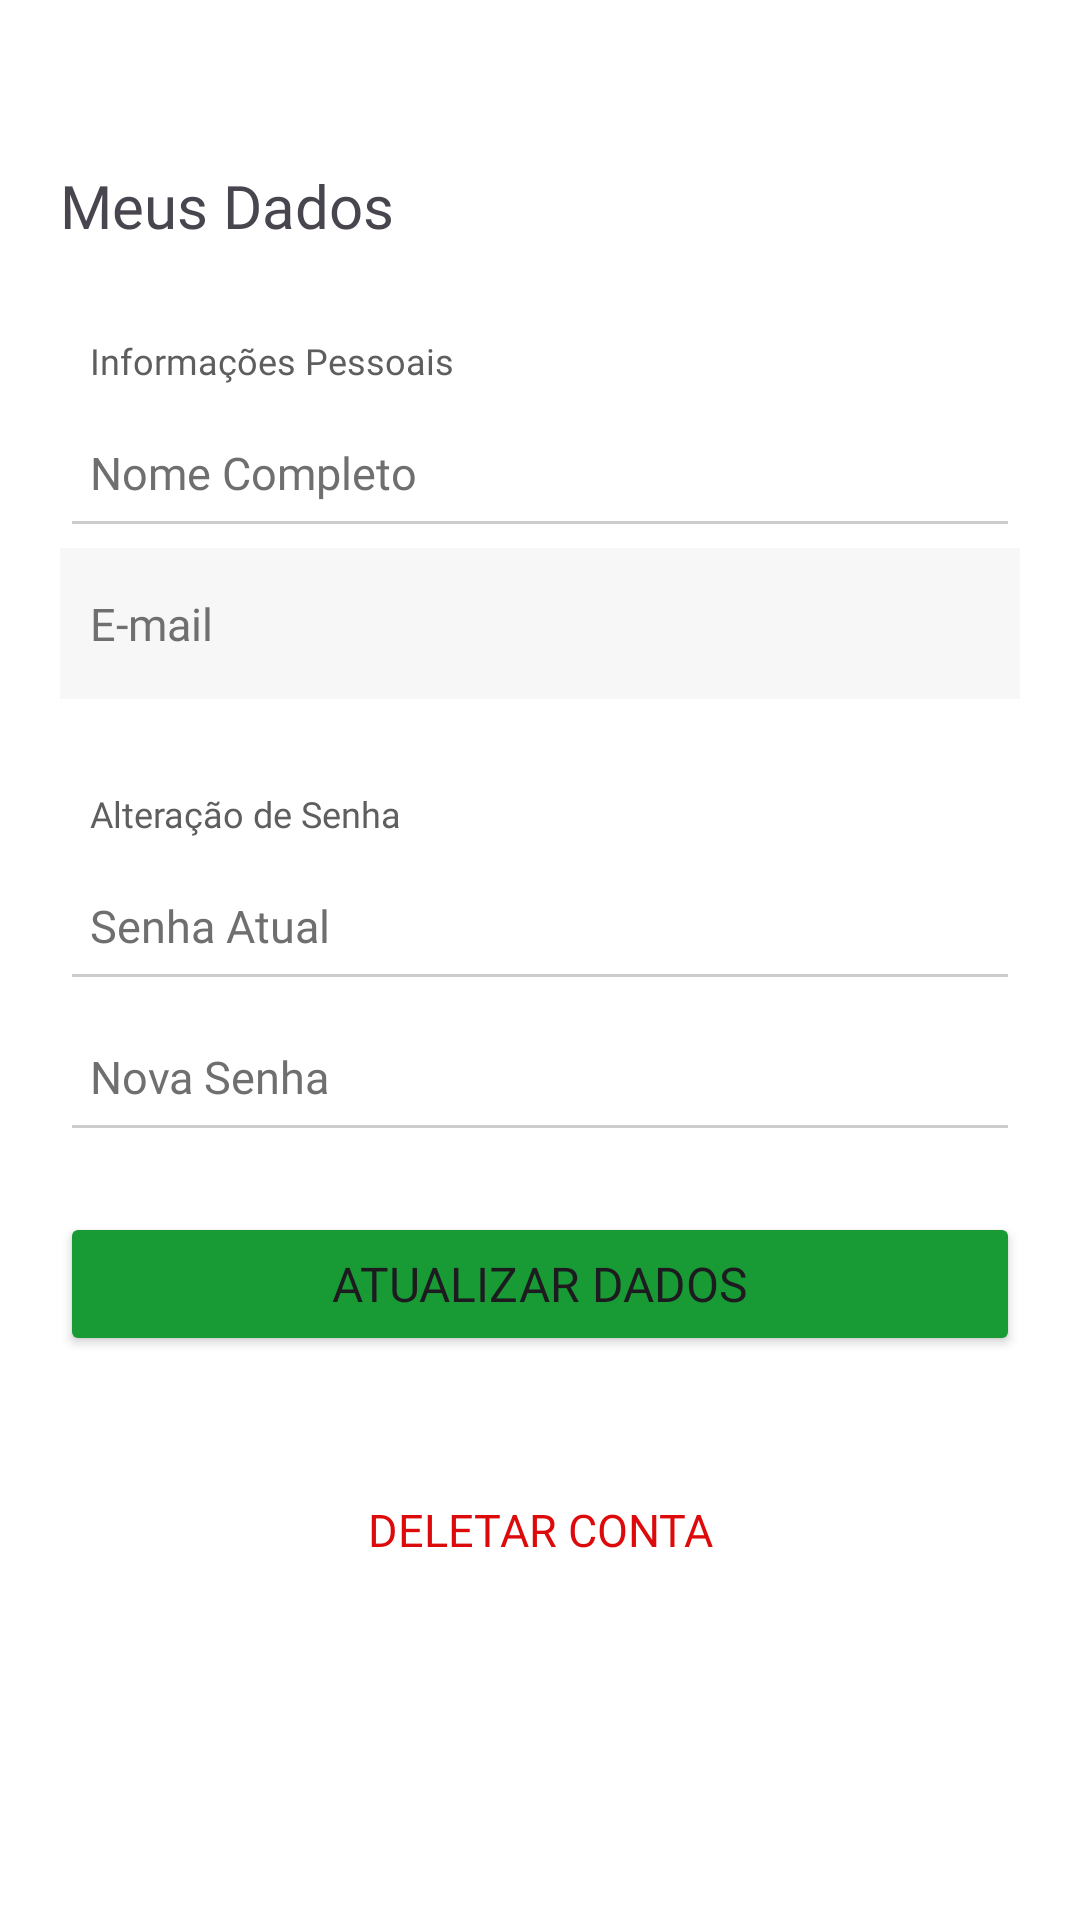

Write the Android layout XML for this screen, with the resource values it uses.
<!-- AndroidManifest.xml: application theme Theme.DevZone -->
<!-- res/layout/fragment_edit_profile.xml -->
<?xml version="1.0" encoding="utf-8"?>
<RelativeLayout xmlns:android="http://schemas.android.com/apk/res/android"
    xmlns:tools="http://schemas.android.com/tools"
    android:layout_width="match_parent"
    android:layout_height="match_parent"
    tools:context=".fragments.EditProfileFragment">

    <LinearLayout
        android:layout_width="match_parent"
        android:layout_height="match_parent"
        android:orientation="vertical"
        android:layout_marginTop="10dp"
        android:layout_marginHorizontal="20dp">

        <TextView
            android:layout_width="match_parent"
            android:layout_height="wrap_content"
            android:fontFamily="@font/poppins_semibold"
            android:textSize="20sp"
            android:layout_marginTop="45dp"
            android:text="Meus Dados" />

        <TextView
            android:layout_width="match_parent"
            android:layout_height="wrap_content"
            android:layout_marginBottom="4sp"
            android:fontFamily="@font/poppins_medium"
            android:text="@string/txt_personal_infos"
            android:layout_marginTop="30sp"
            android:textColor="#5E5E5E"
            android:paddingHorizontal="10sp"
            android:textSize="12sp" />

        <EditText
            android:id="@+id/edtName"
            android:layout_width="match_parent"
            android:layout_height="wrap_content"
            android:backgroundTint="#CCCCCC"
            android:drawablePadding="13dp"
            android:fontFamily="@font/poppins_semibold"
            android:hint="@string/txt_fullname"
            android:inputType="text"
            android:paddingHorizontal="10sp"
            android:paddingVertical="15sp"
            android:textColor="#706F6F"
            android:textColorHint="#706F6F"
            android:textSize="15sp" />

        <EditText
            android:id="@+id/edtEmail"
            android:layout_width="match_parent"
            android:layout_height="wrap_content"
            android:background="#2AE8E6E6"
            android:backgroundTint="#CCCCCC"
            android:drawablePadding="13dp"
            android:fontFamily="@font/poppins_semibold"
            android:hint="@string/txt_email"
            android:inputType="textEmailAddress"
            android:paddingHorizontal="10sp"
            android:paddingVertical="15sp"
            android:textColor="#706F6F"
            android:textColorHint="#706F6F"
            android:textSize="15sp" />

        <TextView
            android:layout_width="match_parent"
            android:layout_height="wrap_content"
            android:layout_marginTop="30sp"
            android:layout_marginBottom="4sp"
            android:fontFamily="@font/poppins_medium"
            android:text="@string/txt_update_password"
            android:paddingHorizontal="10sp"
            android:textColor="#5E5E5E"
            android:textSize="12sp" />

        <EditText
            android:id="@+id/edtActualPassword"
            android:layout_width="match_parent"
            android:layout_height="wrap_content"
            android:backgroundTint="#CCCCCC"
            android:drawablePadding="13dp"
            android:fontFamily="@font/poppins_semibold"
            android:hint="@string/txt_actual_password"
            android:paddingHorizontal="10sp"
            android:paddingVertical="15sp"
            android:textColor="#706F6F"
            android:textColorHint="#706F6F"
            android:inputType="textPassword"
            android:textSize="15sp" />

        <EditText
            android:id="@+id/edtNewPassword"
            android:layout_width="match_parent"
            android:layout_height="wrap_content"
            android:backgroundTint="#CCCCCC"
            android:drawablePadding="13dp"
            android:fontFamily="@font/poppins_semibold"
            android:hint="@string/txt_new_password"
            android:inputType="textPassword"
            android:paddingHorizontal="10sp"
            android:paddingVertical="15sp"
            android:textColor="#706F6F"
            android:textColorHint="#706F6F"
            android:textSize="15sp" />

        <Button
            android:id="@+id/btnUpdateData"
            android:layout_width="match_parent"
            android:layout_height="wrap_content"
            android:layout_marginTop="20dp"
            android:backgroundTint="#189A35"
            android:fontFamily="@font/poppins_semibold"
            android:paddingVertical="12dp"
            android:paddingHorizontal="10sp"
            android:text="@string/btn_updateData"
            android:textSize="16sp" />

        <Button
            android:id="@+id/btnDeleteAccount"
            android:layout_width="match_parent"
            android:layout_height="wrap_content"
            android:background="@android:color/transparent"
            android:textAlignment="center"
            android:gravity="bottom"
            android:text="@string/btn_deleteAccount"
            android:textSize="15sp"
            android:layout_marginTop="20dp"
            android:fontFamily="@font/poppins_semibold"
            android:textColor="#DC0A0A" />

    </LinearLayout>

</RelativeLayout>
<!-- resources referenced by this layout -->
<resources>
  <string name="btn_deleteAccount">Deletar conta</string>
  <string name="btn_updateData">Atualizar Dados</string>
  <string name="txt_actual_password">Senha Atual</string>
  <string name="txt_email">E-mail</string>
  <string name="txt_fullname">Nome Completo</string>
  <string name="txt_new_password">Nova Senha</string>
  <string name="txt_personal_infos">Informações Pessoais</string>
  <string name="txt_update_password">Alteração de Senha</string>
  <style name="Theme.DevZone" parent="Base.Theme.DevZone" />
  <style name="Base.Theme.DevZone" parent="Theme.Material3.DayNight.NoActionBar">
          
          
          <item name="android:windowIsTranslucent">true</item>
          <item name="android:statusBarColor">@color/blue</item>&gt;
  
          <item name="colorPrimary">@color/blueActive</item>
          <item name="colorSecondaryContainer">@color/blueActive</item>
          <item name="colorSurface">@color/white</item>
          <item name="android:colorBackground">@color/white</item>
      </style>
  <color name="blue">#061223</color>
  <color name="blueActive">#A1D7F6</color>
  <color name="white">#FFFFFFFF</color>
</resources>
